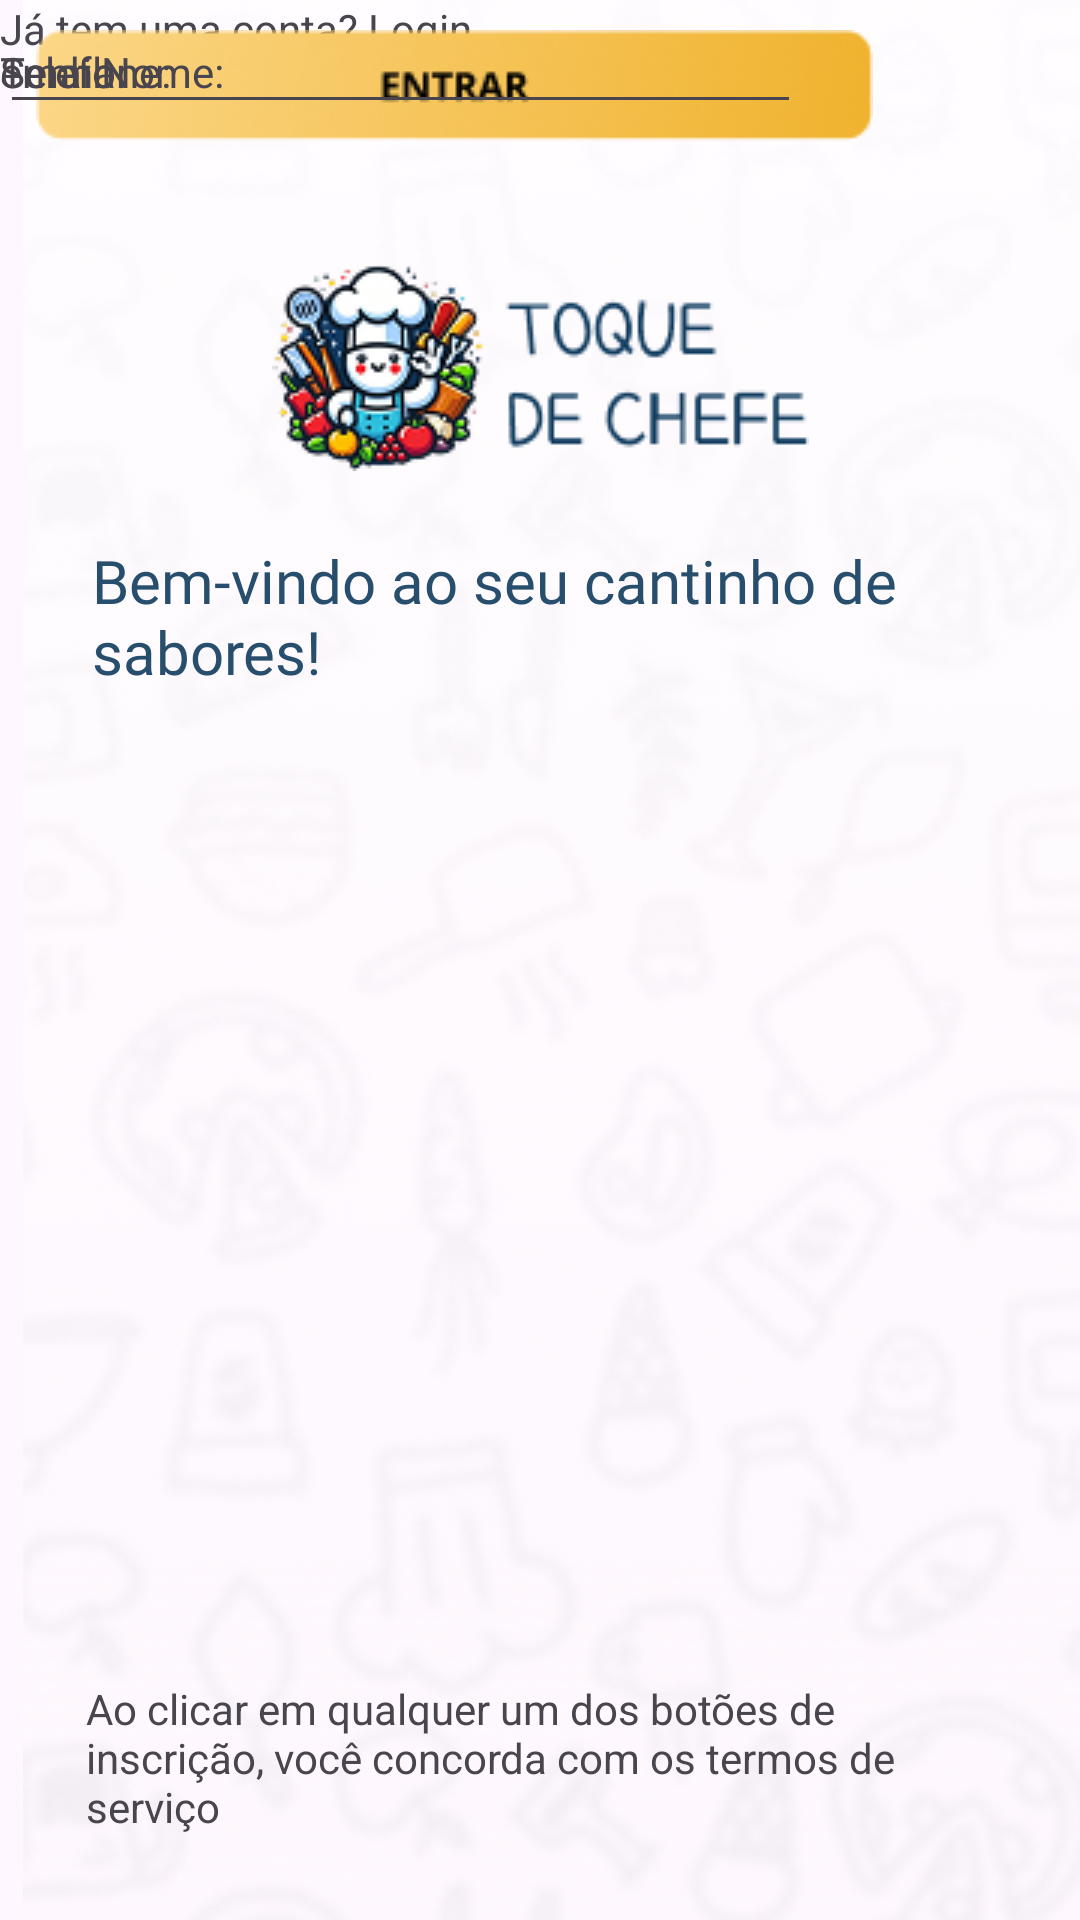

Android layout source for this screen:
<!-- AndroidManifest.xml: application theme Theme.TOQUE_DO_CHEF -->
<!-- res/layout/activity_cadastrar.xml -->
<?xml version="1.0" encoding="utf-8"?>
<androidx.constraintlayout.widget.ConstraintLayout xmlns:android="http://schemas.android.com/apk/res/android"
    xmlns:app="http://schemas.android.com/apk/res-auto"
    xmlns:tools="http://schemas.android.com/tools"
    android:id="@+id/main"
    android:layout_width="match_parent"
    android:layout_height="match_parent"
    tools:context=".Cadastrar">

    <ImageView
        android:id="@+id/imageView7"
        android:layout_width="446dp"
        android:layout_height="851dp"
        app:layout_constraintBottom_toBottomOf="parent"
        app:layout_constraintEnd_toEndOf="parent"
        app:layout_constraintHorizontal_bias="0.114"
        app:layout_constraintStart_toStartOf="parent"
        app:layout_constraintTop_toTopOf="parent"
        app:layout_constraintVertical_bias="0.95"
        app:srcCompat="@drawable/fundo" />

    <TextView
        android:id="@+id/textView23"
        android:layout_width="wrap_content"
        android:layout_height="wrap_content"
        android:text="Já tem uma conta? Login"
        tools:layout_editor_absoluteX="127dp"
        tools:layout_editor_absoluteY="671dp" />

    <ImageButton
        android:id="@+id/imageButton10"
        android:layout_width="wrap_content"
        android:layout_height="wrap_content"
        android:backgroundTint="#00FFFFFF"
        app:srcCompat="@drawable/btns_desktop_45pixels_height__1_"
        tools:layout_editor_absoluteX="54dp"
        tools:layout_editor_absoluteY="615dp" />

    <TextView
        android:id="@+id/textView22"
        android:layout_width="303dp"
        android:layout_height="57dp"
        android:layout_marginStart="54dp"
        android:layout_marginTop="560dp"
        android:layout_marginEnd="54dp"
        android:text="Ao clicar em qualquer um dos botões de inscrição, você concorda com os termos de serviço"
        app:layout_constraintBottom_toTopOf="@+id/imageButton4"
        app:layout_constraintEnd_toEndOf="parent"
        app:layout_constraintStart_toStartOf="parent"
        app:layout_constraintTop_toTopOf="parent" />

    <TextView
        android:id="@+id/textView7"
        android:layout_width="298dp"
        android:layout_height="56dp"
        android:layout_marginTop="180dp"
        android:layout_marginBottom="98dp"
        android:fontFamily="@font/alfa_slab_one"
        android:text="Bem-vindo ao seu cantinho de sabores! "
        android:textColor="#284E6D"
        android:textSize="20sp"
        app:layout_constraintBottom_toTopOf="@+id/textView12"
        app:layout_constraintEnd_toEndOf="parent"
        app:layout_constraintHorizontal_bias="0.495"
        app:layout_constraintStart_toStartOf="parent"
        app:layout_constraintTop_toTopOf="parent" />

    <ImageView
        android:id="@+id/imageView19"
        android:layout_width="wrap_content"
        android:layout_height="wrap_content"
        android:layout_marginTop="93dp"
        android:layout_marginBottom="29dp"
        app:layout_constraintBottom_toTopOf="@+id/textView7"
        app:layout_constraintEnd_toEndOf="parent"
        app:layout_constraintStart_toStartOf="parent"
        app:layout_constraintTop_toTopOf="parent"
        app:srcCompat="@drawable/logo" />

    <EditText
        android:id="@+id/editTextText2"
        android:layout_width="wrap_content"
        android:layout_height="wrap_content"
        android:ems="10"
        android:inputType="text"
        tools:layout_editor_absoluteX="100dp"
        tools:layout_editor_absoluteY="268dp" />

    <EditText
        android:id="@+id/editTextTextPassword"
        android:layout_width="wrap_content"
        android:layout_height="wrap_content"
        android:ems="10"
        android:inputType="textPassword"
        tools:layout_editor_absoluteX="100dp"
        tools:layout_editor_absoluteY="343dp" />

    <EditText
        android:id="@+id/editTextTextEmailAddress2"
        android:layout_width="wrap_content"
        android:layout_height="wrap_content"
        android:ems="10"
        android:inputType="textEmailAddress"
        tools:layout_editor_absoluteX="100dp"
        tools:layout_editor_absoluteY="422dp" />

    <EditText
        android:id="@+id/editTextPhone"
        android:layout_width="wrap_content"
        android:layout_height="wrap_content"
        android:ems="10"
        android:inputType="phone"
        app:layout_constraintStart_toEndOf="@+id/textView21"
        tools:layout_editor_absoluteY="501dp" />

    <TextView
        android:id="@+id/textView17"
        android:layout_width="wrap_content"
        android:layout_height="wrap_content"
        android:text="Senha:"
        app:layout_constraintBaseline_toBaselineOf="@+id/editTextTextPassword"
        tools:layout_editor_absoluteX="58dp" />

    <TextView
        android:id="@+id/textView18"
        android:layout_width="wrap_content"
        android:layout_height="wrap_content"
        android:layout_marginStart="3dp"
        android:text="Nome:"
        app:layout_constraintBaseline_toBaselineOf="@+id/editTextText2"
        app:layout_constraintStart_toStartOf="@+id/textView7" />

    <TextView
        android:id="@+id/textView20"
        android:layout_width="wrap_content"
        android:layout_height="wrap_content"
        android:text="email: "
        app:layout_constraintBaseline_toBaselineOf="@+id/editTextTextEmailAddress2"
        tools:layout_editor_absoluteX="58dp" />

    <TextView
        android:id="@+id/textView21"
        android:layout_width="wrap_content"
        android:layout_height="wrap_content"
        android:text="Telefone:"
        app:layout_constraintBaseline_toBaselineOf="@+id/editTextPhone"
        tools:layout_editor_absoluteX="42dp" />
</androidx.constraintlayout.widget.ConstraintLayout>
<!-- resources referenced by this layout -->
<resources>
  <!-- drawable btns_desktop_45pixels_height__1_: png bitmap (drawable, 10334 bytes) -->
  <!-- drawable fundo: png bitmap (drawable, 246962 bytes) -->
  <!-- drawable logo: png bitmap (drawable, 15437 bytes) -->
  <style name="Theme.TOQUE_DO_CHEF" parent="Base.Theme.TOQUE_DO_CHEF" />
  <style name="Base.Theme.TOQUE_DO_CHEF" parent="Theme.Material3.DayNight.NoActionBar">
          <item name="android:statusBarColor">#E7E7E7</item>
      </style>
</resources>
